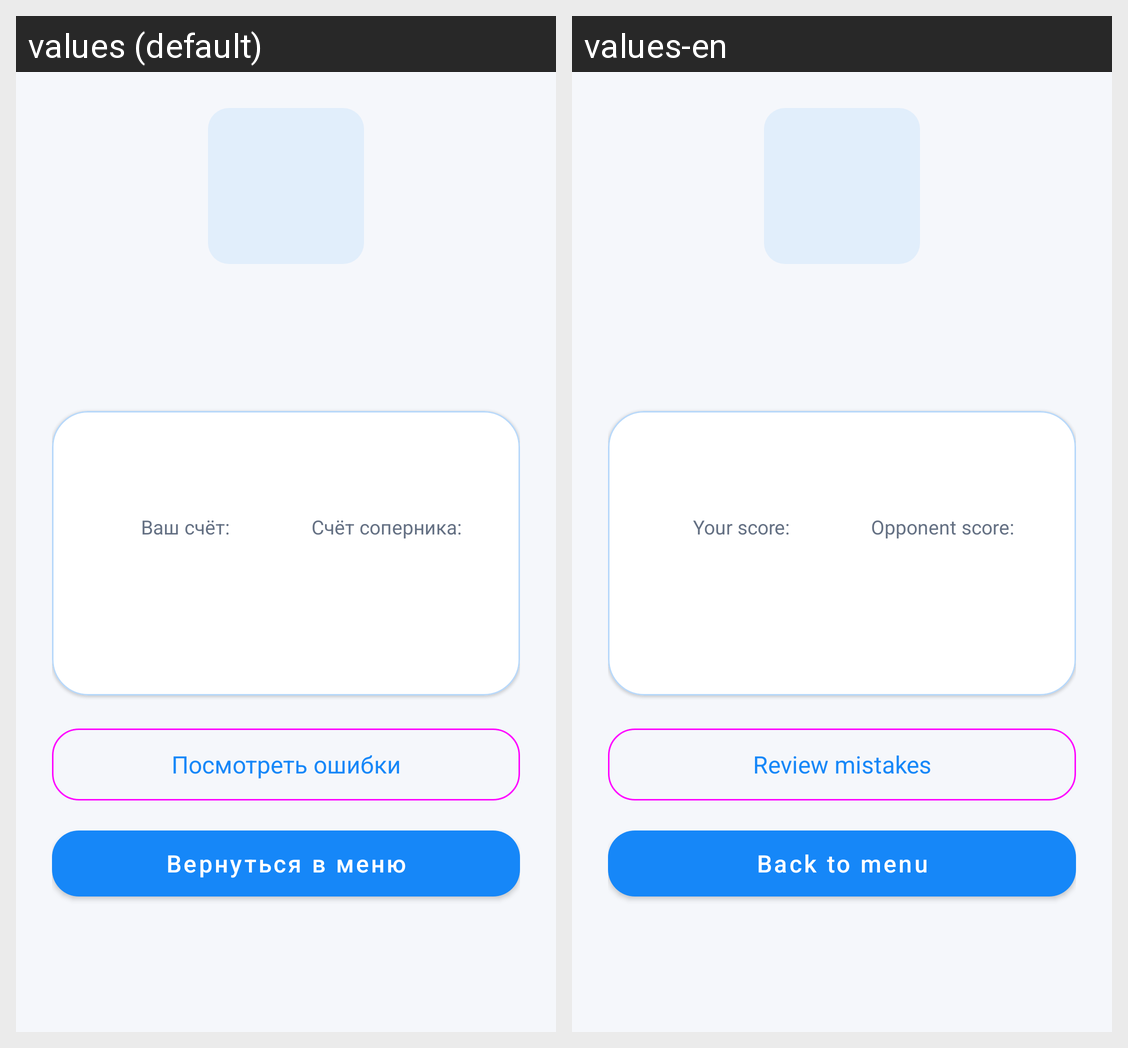

Translations of the strings shown on this Android screen, per locale in the grid:
Android screen res/layout/activity_duel_results.xml rendered under 2 locales, left to right: values (default), values-en. Device: Nexus 5 (rendered at 1080×1920; each locale shown at half size, 540×960, under a caption strip naming it); theme Theme.Duelingo.
Strings drawn on this screen, with the default value and each locale's value (text and hints the layout hard-codes, and strings that could not be matched under every locale, appear in the picture but are not listed):

your_score
  values: Ваш счёт:
  values-en: Your score:

opponent_score
  values: Счёт соперника:
  values-en: Opponent score:

duel_review_mistakes
  values: Посмотреть ошибки
  values-en: Review mistakes

back_to_menu
  values: Вернуться в меню
  values-en: Back to menu
